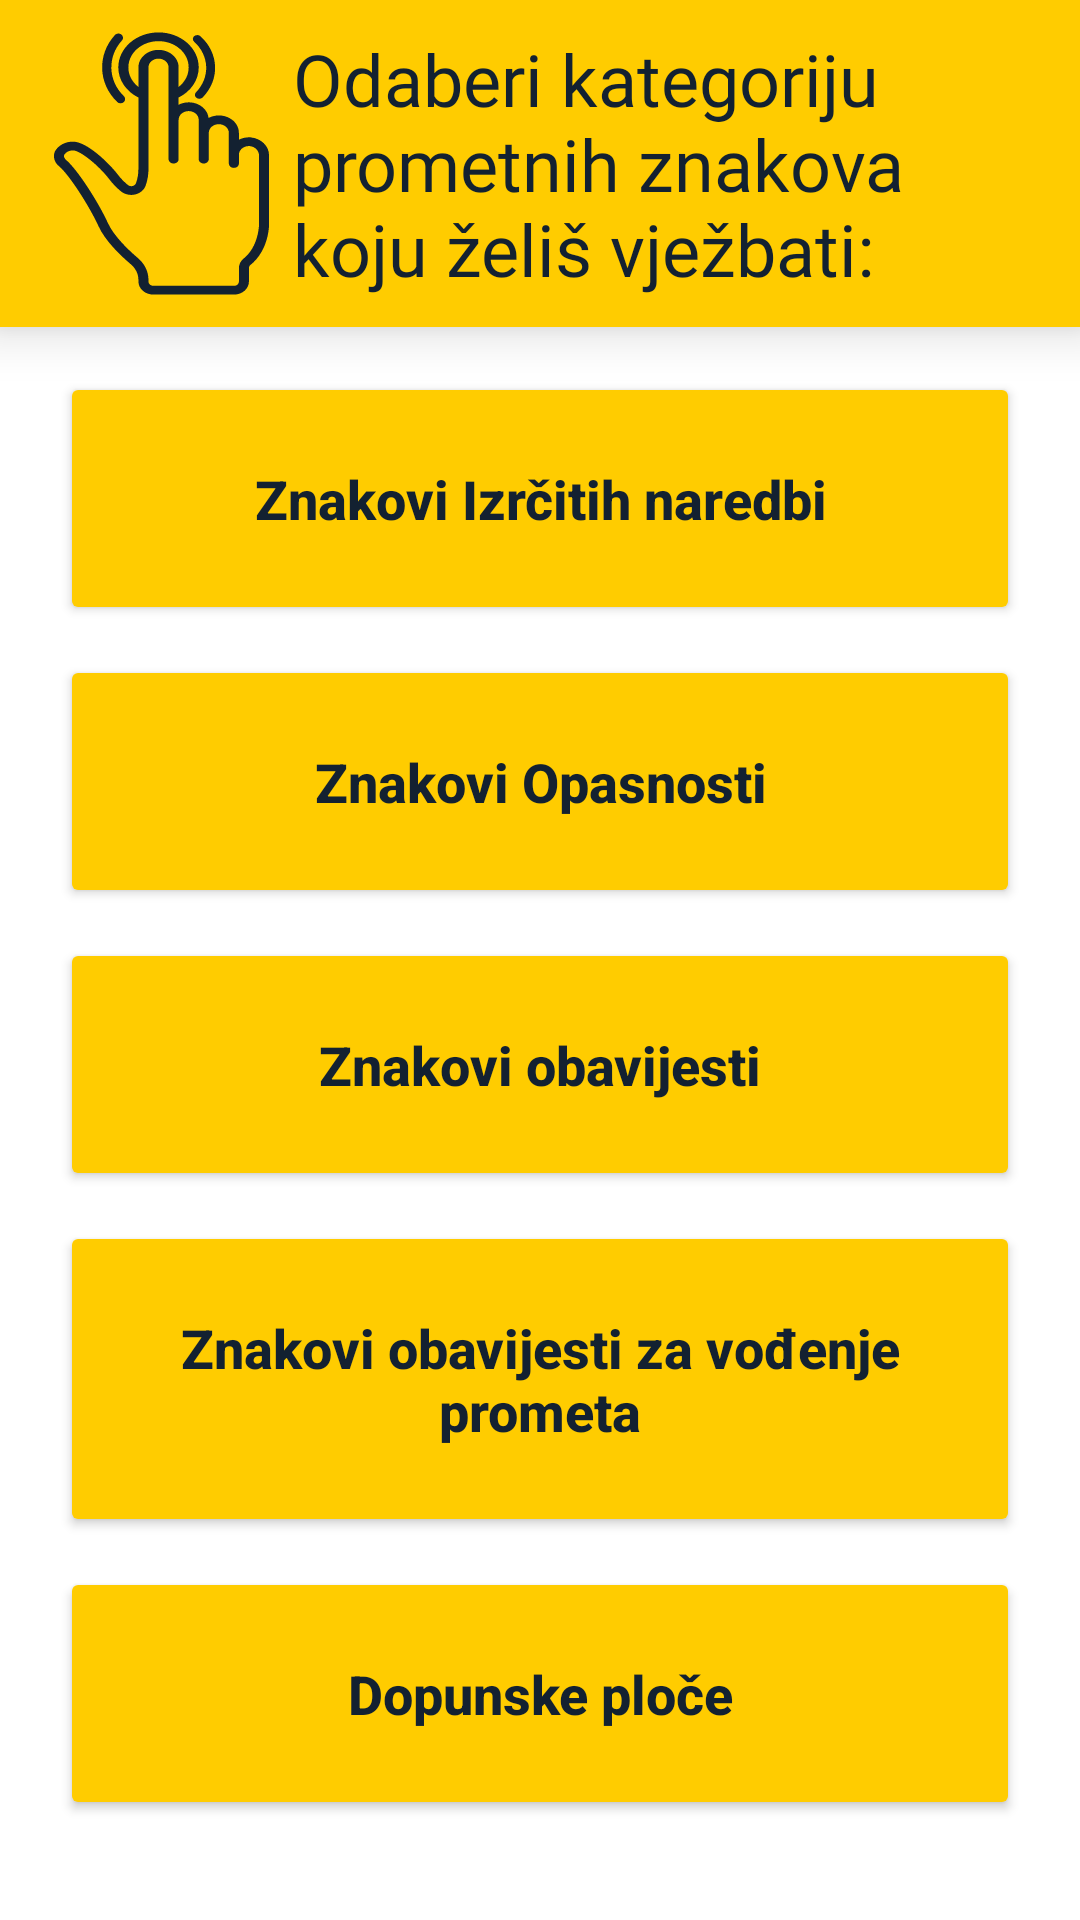

This screen was rendered from an Android layout file. Write that file and the resources it references.
<!-- AndroidManifest.xml: application theme AppTheme -->
<!-- res/layout/activity_vjezbe_propisi_prometni_znakovi.xml -->
<?xml version="1.0" encoding="utf-8"?>
<ScrollView xmlns:android="http://schemas.android.com/apk/res/android"
    xmlns:app="http://schemas.android.com/apk/res-auto"
    xmlns:tools="http://schemas.android.com/tools"
    android:layout_width="match_parent"
    android:layout_height="match_parent"
    android:fillViewport="true"
    tools:context=".VjezbePropisiPrometniZnakovi">

    <androidx.constraintlayout.widget.ConstraintLayout
        android:layout_width="match_parent"
        android:layout_height="match_parent">

        <LinearLayout
            android:id="@+id/linearLayout10"
            android:layout_width="match_parent"
            android:layout_height="wrap_content"
            android:background="#ffcc00"
            android:elevation="10dp"
            android:orientation="horizontal"
            android:padding="10dp"
            app:layout_constraintEnd_toEndOf="parent"
            app:layout_constraintStart_toStartOf="parent"
            app:layout_constraintTop_toTopOf="parent">

            <ImageView
                android:id="@+id/imageView"
                android:layout_width="175dp"
                android:layout_height="match_parent"
                android:layout_weight="1"
                app:srcCompat="@drawable/prst_icon" />

            <TextView
                android:id="@+id/textView6"
                android:layout_width="wrap_content"
                android:layout_height="wrap_content"
                android:layout_weight="1"
                android:fontFamily="@font/bungee"
                android:text="Odaberi kategoriju prometnih znakova koju želiš vježbati:"
                android:textColor="#132131"
                android:textSize="24sp" />
        </LinearLayout>

        <LinearLayout
            android:id="@+id/linearLayout9"
            android:layout_width="match_parent"
            android:layout_height="0dp"
            android:orientation="vertical"
            app:layout_constraintEnd_toEndOf="parent"
            app:layout_constraintStart_toStartOf="parent"
            app:layout_constraintTop_toBottomOf="@+id/linearLayout10">

            <Button
                android:id="@+id/btnZnakoviIzricitihNaredbi"
                android:layout_width="match_parent"
                android:layout_height="wrap_content"
                android:layout_marginLeft="20dp"
                android:layout_marginTop="15dp"
                android:layout_marginRight="20dp"
                android:backgroundTint="#ffcc00"
                android:padding="30dp"
                android:text="Znakovi Izrčitih naredbi"
                android:textAllCaps="false"
                android:textColor="#132131"
                android:textSize="18sp"
                android:textStyle="bold"
                android:transitionName="logo_image_znakovi" />

            <Button
                android:id="@+id/btnZnakoviOpasnosti"
                android:layout_width="match_parent"
                android:layout_height="wrap_content"
                android:layout_marginLeft="20dp"
                android:layout_marginTop="10dp"
                android:layout_marginRight="20dp"
                android:backgroundTint="#ffcc00"
                android:padding="30dp"
                android:text="Znakovi Opasnosti"
                android:textAllCaps="false"
                android:textColor="#132131"
                android:textSize="18sp"
                android:textStyle="bold"
                android:transitionName="logo_image_znakovi" />

            <Button
                android:id="@+id/btnZnakoviObavijesti"
                android:layout_width="match_parent"
                android:layout_height="wrap_content"
                android:layout_marginLeft="20dp"
                android:layout_marginTop="10dp"
                android:layout_marginRight="20dp"
                android:backgroundTint="#ffcc00"
                android:padding="30dp"
                android:text="Znakovi obavijesti"
                android:textAllCaps="false"
                android:textColor="#132131"
                android:textSize="18sp"
                android:textStyle="bold"
                android:transitionName="logo_image_znakovi" />

            <Button
                android:id="@+id/btnZnakoviObavijestiItd"
                android:layout_width="match_parent"
                android:layout_height="wrap_content"
                android:layout_marginLeft="20dp"
                android:layout_marginTop="10dp"
                android:layout_marginRight="20dp"
                android:backgroundTint="#ffcc00"
                android:padding="30dp"
                android:text="Znakovi obavijesti za vođenje prometa"
                android:textAllCaps="false"
                android:textColor="#132131"
                android:textSize="18sp"
                android:textStyle="bold"
                android:transitionName="logo_image_znakovi" />

            <Button
                android:id="@+id/btnDopunskePloce"
                android:layout_width="match_parent"
                android:layout_height="wrap_content"
                android:layout_marginLeft="20dp"
                android:layout_marginTop="10dp"
                android:layout_marginRight="20dp"
                android:backgroundTint="#ffcc00"
                android:padding="30dp"
                android:text="Dopunske ploče"
                android:textAllCaps="false"
                android:textColor="#132131"
                android:textSize="18sp"
                android:textStyle="bold"
                android:transitionName="logo_image_znakovi" />
        </LinearLayout>
    </androidx.constraintlayout.widget.ConstraintLayout>
</ScrollView>
<!-- resources referenced by this layout -->
<resources>
  <!-- drawable prst_icon: vector/xml drawable (drawable, 3480 chars, omitted) -->
  <style name="AppTheme" parent="Theme.MaterialComponents.Light.NoActionBar">
          
          <item name="colorPrimary">#132131</item>
          <item name="colorPrimaryDark">@color/colorPrimaryDark</item>
          <item name="colorAccent">@color/colorAccent</item>
  
          <item name="android:windowContentTransitions">true</item>
  
          <item name="android:windowAnimationStyle">@style/CustomActivityAnimation</item>
  
      </style>
  <style name="CustomActivityAnimation" parent="@android:style/Animation.Activity">
      <item name="android:activityOpenEnterAnimation">@anim/slide_in_right</item>
      <item name="android:activityOpenExitAnimation">@anim/slide_out_left</item>
      <item name="android:activityCloseEnterAnimation">@anim/slide_in_left</item>
      <item name="android:activityCloseExitAnimation">@anim/slide_out_right</item>
  </style>
  <!-- not gathered from this repository: default colours our renderer supplied (Android Studio template values) -->
  <color name="colorPrimaryDark">#FF3700B3</color>
  <color name="colorAccent">#FF03DAC5</color>
</resources>
